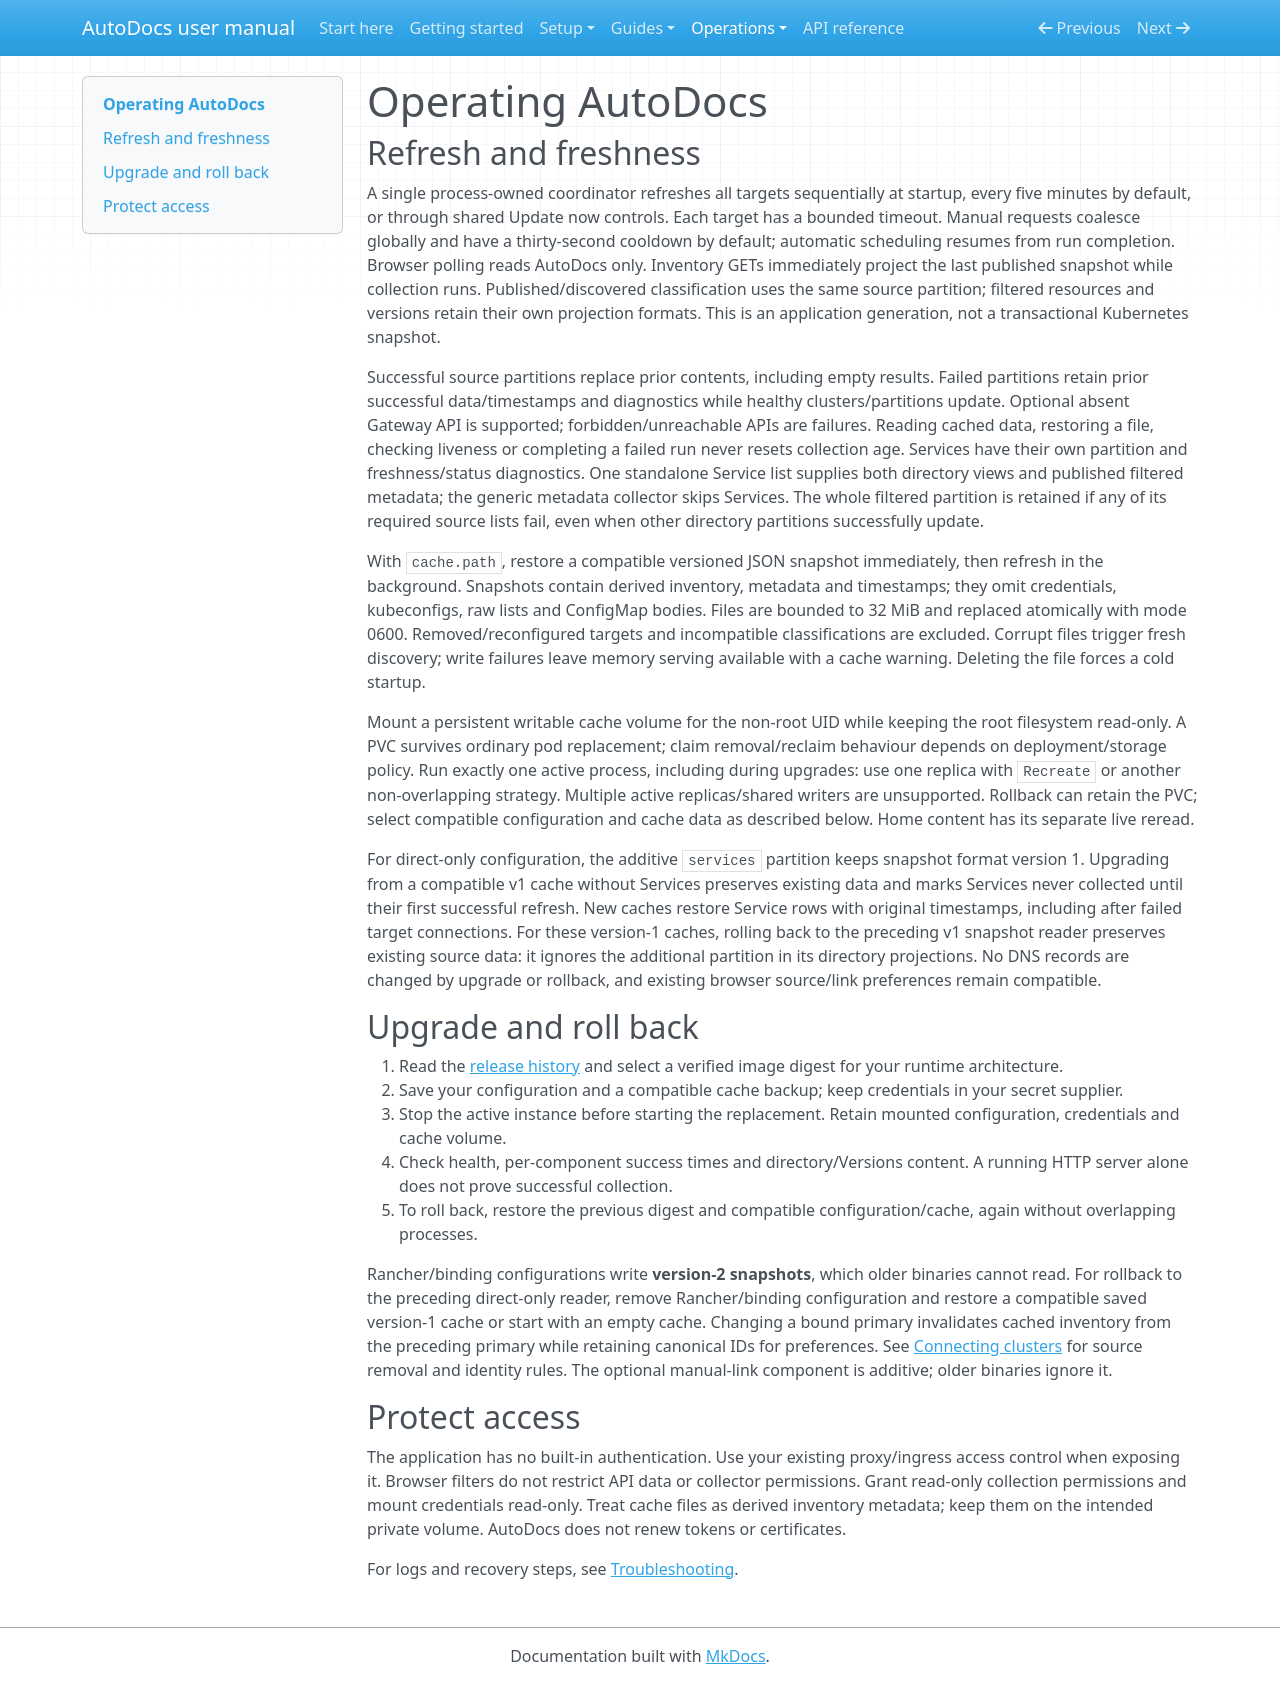

repository: tintii/goK8sAutoDocs · page: operations/index.html · generator: mkdocs

# Operating AutoDocs

## Refresh and freshness

A single process-owned coordinator refreshes all targets sequentially at startup,
every five minutes by default, or through shared Update now controls. Each target
has a bounded timeout. Manual requests coalesce globally and have a thirty-second
cooldown by default; automatic scheduling resumes from run completion. Browser
polling reads AutoDocs only. Inventory GETs immediately project the last
published snapshot while collection runs. Published/discovered classification
uses the same source partition; filtered resources and versions retain their
own projection formats. This is an application generation, not a transactional
Kubernetes snapshot.

Successful source partitions replace prior contents, including empty results.
Failed partitions retain prior successful data/timestamps and diagnostics while
healthy clusters/partitions update. Optional absent Gateway API is supported;
forbidden/unreachable APIs are failures. Reading cached data, restoring a file,
checking liveness or completing a failed run never resets collection age.
Services have their own partition and freshness/status diagnostics. One standalone
Service list supplies both directory views and published filtered metadata;
the generic metadata collector skips Services. The whole filtered partition is
retained if any of its required source lists fail, even when other directory
partitions successfully update.

With `cache.path`, restore a compatible versioned JSON snapshot immediately,
then refresh in the background. Snapshots contain derived inventory, metadata
and timestamps; they omit credentials, kubeconfigs, raw lists and ConfigMap
bodies. Files are bounded to 32 MiB and replaced atomically with mode 0600.
Removed/reconfigured targets and incompatible classifications are excluded.
Corrupt files trigger fresh discovery; write failures leave memory serving
available with a cache warning. Deleting the file forces a cold startup.

Mount a persistent writable cache volume for the non-root UID while keeping the
root filesystem read-only. A PVC survives ordinary pod replacement; claim
removal/reclaim behaviour depends on deployment/storage policy. Run exactly one
active process, including during upgrades: use one replica with `Recreate` or
another non-overlapping strategy. Multiple active replicas/shared writers are
unsupported. Rollback can retain the PVC; select compatible configuration and
cache data as described below. Home content has its separate live reread.

For direct-only configuration, the additive `services` partition keeps snapshot format version 1. Upgrading
from a compatible v1 cache without Services preserves existing data and marks
Services never collected until their first successful refresh. New caches restore
Service rows with original timestamps, including after failed target connections.
For these version-1 caches, rolling back to the preceding v1 snapshot reader preserves existing source data:
it ignores the additional partition in its directory projections. No DNS records
are changed by upgrade or rollback, and existing browser source/link preferences
remain compatible.

## Upgrade and roll back

1. Read the [release history](https://github.com/tintii/goK8sAutoDocs/blob/master/CHANGELOG.md) and select a verified image digest for your runtime architecture.
2. Save your configuration and a compatible cache backup; keep credentials in your secret supplier.
3. Stop the active instance before starting the replacement. Retain mounted configuration, credentials and cache volume.
4. Check health, per-component success times and directory/Versions content. A running HTTP server alone does not prove successful collection.
5. To roll back, restore the previous digest and compatible configuration/cache, again without overlapping processes.

Rancher/binding configurations write **version-2 snapshots**, which older binaries cannot read. For rollback to the preceding direct-only reader, remove Rancher/binding configuration and restore a compatible saved version-1 cache or start with an empty cache. Changing a bound primary invalidates cached inventory from the preceding primary while retaining canonical IDs for preferences. See [Connecting clusters](cluster-discovery.md) for source removal and identity rules. The optional manual-link component is additive; older binaries ignore it.

## Protect access

The application has no built-in authentication. Use your existing proxy/ingress access control when exposing it. Browser filters do not restrict API data or collector permissions. Grant read-only collection permissions and mount credentials read-only. Treat cache files as derived inventory metadata; keep them on the intended private volume. AutoDocs does not renew tokens or certificates.

For logs and recovery steps, see [Troubleshooting](troubleshooting.md).
